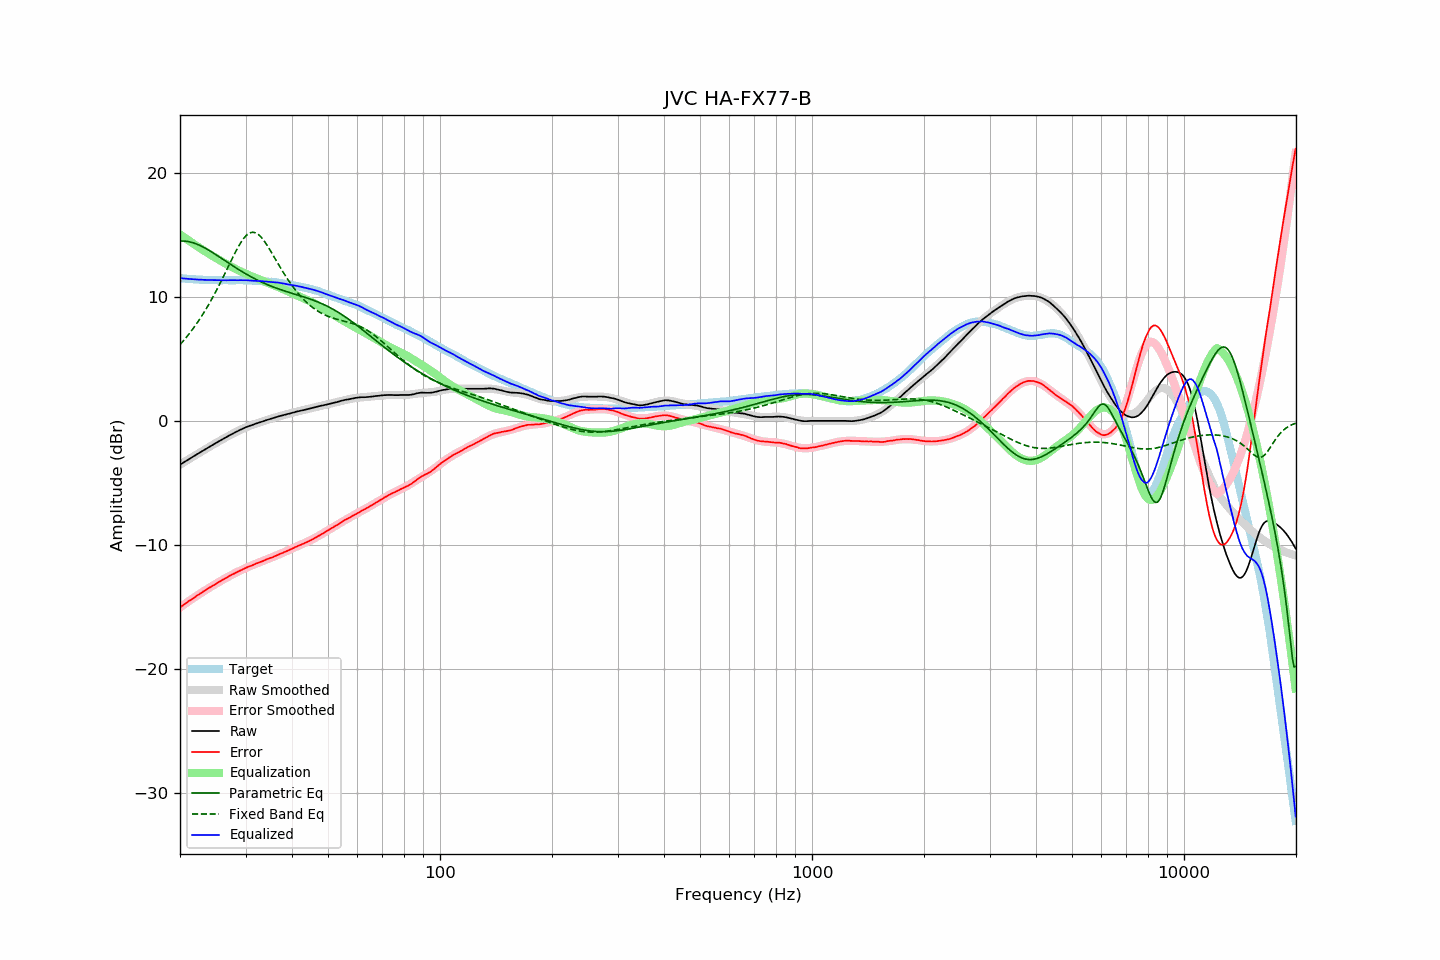

The file beside this chart, header and first rows:
frequency, raw, error, smoothed, error_smoothed, equalization, parametric_eq, fixed_band_eq, equalized_raw, equalized_smoothed, target
20.00, -3.53, -15.04, -3.53, -15.05, 15.05, 14.50, 6.15, 11.52, 11.52, 11.51
20.20, -3.45, -14.95, -3.45, -14.95, 14.95, 14.51, 6.29, 11.50, 11.50, 11.50
20.40, -3.37, -14.86, -3.37, -14.86, 14.86, 14.51, 6.44, 11.49, 11.49, 11.49
20.61, -3.29, -14.77, -3.29, -14.77, 14.77, 14.50, 6.59, 11.48, 11.48, 11.48
20.81, -3.21, -14.67, -3.21, -14.68, 14.68, 14.49, 6.75, 11.47, 11.47, 11.46
21.02, -3.13, -14.58, -3.13, -14.59, 14.59, 14.47, 6.91, 11.46, 11.46, 11.45
21.23, -3.05, -14.49, -3.05, -14.50, 14.50, 14.44, 7.08, 11.45, 11.45, 11.44
21.44, -2.97, -14.42, -2.97, -14.41, 14.41, 14.41, 7.24, 11.44, 11.44, 11.45
21.66, -2.89, -14.32, -2.89, -14.32, 14.32, 14.37, 7.42, 11.43, 11.43, 11.43
21.87, -2.82, -14.25, -2.81, -14.23, 14.23, 14.33, 7.60, 11.41, 11.42, 11.43
22.09, -2.74, -14.14, -2.74, -14.15, 14.15, 14.28, 7.78, 11.41, 11.41, 11.41
22.31, -2.66, -14.06, -2.66, -14.06, 14.06, 14.23, 7.97, 11.40, 11.40, 11.40
22.54, -2.58, -13.97, -2.58, -13.97, 13.97, 14.17, 8.16, 11.39, 11.40, 11.39
22.76, -2.50, -13.89, -2.50, -13.89, 13.89, 14.11, 8.35, 11.39, 11.39, 11.39
22.99, -2.42, -13.80, -2.42, -13.81, 13.81, 14.05, 8.56, 11.39, 11.38, 11.38
23.22, -2.35, -13.72, -2.35, -13.72, 13.72, 13.98, 8.76, 11.37, 11.38, 11.37
23.45, -2.27, -13.65, -2.27, -13.64, 13.64, 13.91, 8.98, 11.37, 11.37, 11.38
23.69, -2.19, -13.56, -2.19, -13.56, 13.56, 13.83, 9.19, 11.37, 11.37, 11.37
23.92, -2.11, -13.47, -2.11, -13.48, 13.48, 13.76, 9.42, 11.37, 11.36, 11.36
24.16, -2.04, -13.40, -2.04, -13.40, 13.40, 13.68, 9.64, 11.36, 11.36, 11.36
24.40, -1.96, -13.32, -1.96, -13.32, 13.32, 13.60, 9.88, 11.36, 11.36, 11.36
24.65, -1.89, -13.25, -1.89, -13.24, 13.24, 13.52, 10.11, 11.35, 11.36, 11.36
24.89, -1.81, -13.17, -1.81, -13.16, 13.16, 13.44, 10.36, 11.36, 11.35, 11.36
25.14, -1.74, -13.09, -1.74, -13.09, 13.09, 13.35, 10.60, 11.35, 11.35, 11.35
25.39, -1.66, -13.00, -1.66, -13.01, 13.01, 13.27, 10.86, 11.35, 11.35, 11.35
25.65, -1.59, -12.93, -1.59, -12.94, 12.94, 13.18, 11.11, 11.35, 11.35, 11.34
25.91, -1.52, -12.86, -1.51, -12.86, 12.86, 13.09, 11.37, 11.34, 11.35, 11.34
26.16, -1.44, -12.79, -1.44, -12.79, 12.79, 13.01, 11.64, 11.35, 11.35, 11.35
26.43, -1.37, -12.72, -1.37, -12.71, 12.71, 12.92, 11.90, 11.34, 11.35, 11.35
26.69, -1.30, -12.65, -1.30, -12.64, 12.64, 12.83, 12.17, 11.34, 11.35, 11.35
26.96, -1.22, -12.56, -1.22, -12.57, 12.57, 12.75, 12.44, 11.35, 11.34, 11.34
27.23, -1.15, -12.49, -1.15, -12.50, 12.50, 12.66, 12.71, 11.35, 11.35, 11.34
27.50, -1.08, -12.42, -1.08, -12.43, 12.43, 12.58, 12.98, 11.35, 11.35, 11.34
27.77, -1.02, -12.37, -1.01, -12.36, 12.36, 12.49, 13.24, 11.34, 11.35, 11.35
28.05, -0.95, -12.29, -0.95, -12.29, 12.29, 12.41, 13.50, 11.35, 11.35, 11.34
28.33, -0.88, -12.23, -0.88, -12.23, 12.23, 12.33, 13.74, 11.35, 11.35, 11.35
28.62, -0.82, -12.17, -0.82, -12.16, 12.16, 12.24, 13.98, 11.34, 11.35, 11.35
28.90, -0.75, -12.10, -0.75, -12.10, 12.10, 12.16, 14.21, 11.35, 11.35, 11.36
29.19, -0.69, -12.04, -0.69, -12.04, 12.04, 12.08, 14.42, 11.35, 11.35, 11.35
29.48, -0.63, -11.98, -0.63, -11.98, 11.98, 12.01, 14.61, 11.35, 11.34, 11.35
29.78, -0.57, -11.92, -0.58, -11.92, 11.92, 11.93, 14.78, 11.35, 11.34, 11.35
30.08, -0.51, -11.85, -0.52, -11.86, 11.86, 11.85, 14.93, 11.35, 11.34, 11.34
30.38, -0.46, -11.79, -0.47, -11.80, 11.80, 11.78, 15.04, 11.34, 11.33, 11.33
30.68, -0.42, -11.74, -0.42, -11.75, 11.75, 11.71, 15.13, 11.33, 11.33, 11.32
30.99, -0.37, -11.69, -0.37, -11.69, 11.69, 11.64, 15.19, 11.32, 11.32, 11.32
31.30, -0.33, -11.65, -0.32, -11.64, 11.64, 11.57, 15.21, 11.31, 11.32, 11.32
31.61, -0.28, -11.59, -0.28, -11.58, 11.58, 11.50, 15.21, 11.30, 11.31, 11.31
31.93, -0.23, -11.52, -0.23, -11.53, 11.53, 11.43, 15.17, 11.30, 11.30, 11.29
32.24, -0.19, -11.48, -0.19, -11.48, 11.48, 11.37, 15.10, 11.29, 11.29, 11.29
32.57, -0.15, -11.43, -0.14, -11.43, 11.43, 11.30, 15.00, 11.28, 11.28, 11.28
32.89, -0.10, -11.37, -0.10, -11.38, 11.38, 11.24, 14.88, 11.28, 11.28, 11.27
33.22, -0.06, -11.33, -0.06, -11.33, 11.33, 11.18, 14.74, 11.27, 11.27, 11.27
33.55, -0.02, -11.28, -0.02, -11.28, 11.28, 11.12, 14.57, 11.26, 11.26, 11.26
33.89, 0.03, -11.22, 0.03, -11.22, 11.22, 11.07, 14.39, 11.25, 11.25, 11.25
34.23, 0.07, -11.16, 0.07, -11.17, 11.17, 11.01, 14.20, 11.24, 11.24, 11.23
34.57, 0.11, -11.12, 0.11, -11.12, 11.12, 10.96, 14.00, 11.23, 11.23, 11.23
34.92, 0.15, -11.06, 0.15, -11.07, 11.07, 10.90, 13.79, 11.22, 11.22, 11.21
35.27, 0.19, -11.03, 0.19, -11.01, 11.01, 10.85, 13.57, 11.20, 11.21, 11.22
35.62, 0.23, -10.97, 0.23, -10.96, 10.96, 10.80, 13.35, 11.19, 11.20, 11.20
35.97, 0.28, -10.91, 0.27, -10.91, 10.91, 10.75, 13.12, 11.19, 11.18, 11.19
... 635 more rows
